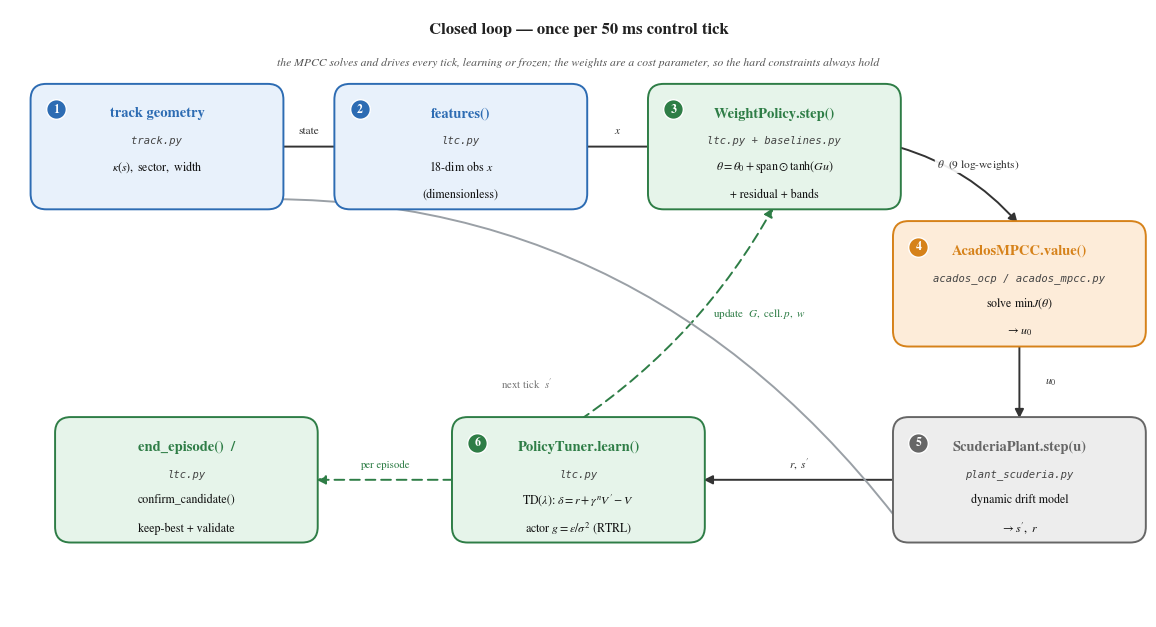

Source code (Python): (Note: this script raises an exception after producing the figure.)
#!/usr/bin/env python3
"""Closed-loop dataflow diagram for docs/source/code_map.md.

One 50 ms control tick: track geometry -> features -> WeightPolicy -> AcadosMPCC
-> ScuderiaPlant -> PolicyTuner, each block labelled with its file:function and
the equation it computes. House style (serif + STIX math). Writes an SVG (crisp
in the RTD theme) plus a PNG preview. No solver, no data -- a static figure.

    python3 scripts/make_code_map_diagram.py
"""
import sys
import matplotlib
matplotlib.use("Agg")
import matplotlib.pyplot as plt
from matplotlib.patches import FancyBboxPatch, FancyArrowPatch

OUT = sys.argv[1] if len(sys.argv) > 1 else \
    "/home/poxx/github/mpcc-online-tuning/docs/source/_static/code_map_dataflow.svg"

plt.rcParams.update({
    "font.family": "serif",
    "font.serif": ["Nimbus Roman", "Liberation Serif", "DejaVu Serif"],
    "mathtext.fontset": "stix", "font.size": 10,
})

# role -> (face, edge)
COL = {
    "sense": ("#e8f1fb", "#2d6cb3"),   # track / features  (blue)
    "learn": ("#e6f4ea", "#2e7d46"),   # policy / tuner     (green)
    "ctrl":  ("#fdecd9", "#d6821a"),   # MPCC               (orange)
    "plant": ("#ededed", "#666666"),   # plant              (grey)
}

fig, ax = plt.subplots(figsize=(11.6, 6.2))
ax.set_xlim(0, 116)
ax.set_ylim(0, 62)
ax.set_aspect("equal")
ax.axis("off")

BW, BH = 25.0, 12.0          # block width / height


def block(cx, cy, role, title, file, eqs, w=BW, h=BH, num=None):
    face, edge = COL[role]
    ax.add_patch(FancyBboxPatch((cx - w / 2, cy - h / 2), w, h,
                 boxstyle="round,pad=0.4,rounding_size=1.6",
                 fc=face, ec=edge, lw=1.4, zorder=2))
    if num is not None:   # section badge, matching the numbered sections in the page
        ax.scatter([cx - w / 2 + 2.2], [cy + h / 2 - 2.2], s=200, marker="o",
                   facecolor=edge, edgecolor="white", linewidths=1.0, zorder=4)
        ax.text(cx - w / 2 + 2.2, cy + h / 2 - 2.2, str(num), ha="center",
                va="center", fontsize=8.5, fontweight="bold", color="white", zorder=5)
    ax.text(cx, cy + h / 2 - 2.6, title, ha="center", va="center",
            fontsize=10.5, fontweight="bold", color=edge, zorder=3)
    ax.text(cx, cy + h / 2 - 5.4, file, ha="center", va="center",
            fontsize=7.6, style="italic", color="#444", family="monospace", zorder=3)
    y = cy + h / 2 - 8.0
    for e in eqs:
        ax.text(cx, y, e, ha="center", va="center", fontsize=8.6, color="#111", zorder=3)
        y -= 2.9
    return (cx, cy)


def arrow(p, q, label="", dashed=False, color="#333", rad=0.0,
          lx=0.0, ly=1.6, fs=8.2, lcolor=None):
    ax.add_patch(FancyArrowPatch(p, q, arrowstyle="-|>", mutation_scale=13,
                 lw=1.4, color=color, zorder=1,
                 linestyle=(0, (5, 3)) if dashed else "-",
                 shrinkA=2, shrinkB=2,
                 connectionstyle=f"arc3,rad={rad}"))
    if label:
        mx, my = (p[0] + q[0]) / 2 + lx, (p[1] + q[1]) / 2 + ly
        ax.text(mx, my, label, ha="center", va="center", fontsize=fs,
                color=lcolor or color, zorder=4,
                bbox=dict(boxstyle="round,pad=0.15", fc="white", ec="none", alpha=0.9))


# ----- top forward row: track -> features -> policy -> MPCC -----------------
yT = 48
A = block(15, yT, "sense", "track geometry", "track.py",
          [r"$\kappa(s),\ $sector$,\ $width"], num=1)
B = block(46, yT, "sense", "features()", "ltc.py",
          [r"18-dim obs $x$", r"(dimensionless)"], num=2)
C = block(78, yT, "learn", "WeightPolicy.step()", "ltc.py + baselines.py",
          [r"$\theta=\theta_0+\mathrm{span}\odot\tanh(Gu)$", r"+ residual + bands"], num=3)
D = block(103, 34, "ctrl", "AcadosMPCC.value()", "acados_ocp / acados_mpcc.py",
          [r"solve $\min J(\theta)$", r"$\rightarrow u_0$"], num=4)

arrow(A, B, "state")
arrow(B, C, r"$x$")
# policy -> MPCC (down-right into D)
arrow((C[0] + BW / 2, C[1]), (D[0], D[1] + BH / 2), r"$\theta$  (9 log-weights)",
       lx=2, ly=2.2, rad=-0.15)

# ----- down the right: MPCC -> plant ----------------------------------------
E = block(103, 14, "plant", "ScuderiaPlant.step(u)", "plant_scuderia.py",
          [r"dynamic drift model", r"$\rightarrow s',\ r$"], num=5)
arrow((D[0], D[1] - BH / 2), (E[0], E[1] + BH / 2), r"$u_0$", lx=3.2, ly=0)

# ----- bottom row: plant -> tuner -------------------------------------------
F = block(58, 14, "learn", "PolicyTuner.learn()", "ltc.py",
          [r"TD$(\lambda)$: $\delta=r+\gamma^{n}V'-V$", r"actor $g=\varepsilon/\sigma^2$ (RTRL)"], num=6)
arrow((E[0] - BW / 2, E[1]), (F[0] + BW / 2, F[1]), r"$r,\ s'$")

# tuner -> policy (the online update), dashed green, up the middle
arrow((F[0], F[1] + BH / 2), (C[0], C[1] - BH / 2),
      "update  $G,\\ $cell$.p,\\ w$", dashed=True, color="#2e7d46", rad=0.12,
      lx=8.5, ly=0, fs=8.0)

# plant state -> features (next tick), light curved feedback along the bottom
arrow((E[0] - BW / 2, E[1] - BH / 2 + 2), (A[0], A[1] - BH / 2),
      "next tick  $s'$", dashed=False, color="#9aa0a6", rad=0.28,
      lx=0, ly=-2.2, fs=7.8, lcolor="#777")

# ----- per-episode keep-best (dashed, off the tuner) ------------------------
G = block(18, 14, "learn", "end_episode()  /", "ltc.py",
          [r"confirm_candidate()", r"keep-best + validate"], w=26, h=12)
arrow((F[0] - BW / 2, F[1]), (G[0] + 13, G[1]), "per episode", dashed=True,
      color="#2e7d46", fs=7.8)

# ----- framing title --------------------------------------------------------
ax.text(58, 60, "Closed loop — once per 50 ms control tick",
        ha="center", va="center", fontsize=12, fontweight="bold", color="#222")
ax.text(58, 56.6,
        "the MPCC solves and drives every tick, learning or frozen; "
        "the weights are a cost parameter, so the hard constraints always hold",
        ha="center", va="center", fontsize=8.4, style="italic", color="#555")

fig.subplots_adjust(left=0.01, right=0.99, top=0.99, bottom=0.01)
fig.savefig(OUT, bbox_inches="tight")
png = OUT.rsplit(".", 1)[0] + ".png"
fig.savefig(png, dpi=150, bbox_inches="tight")
print("wrote", OUT, "and", png)
